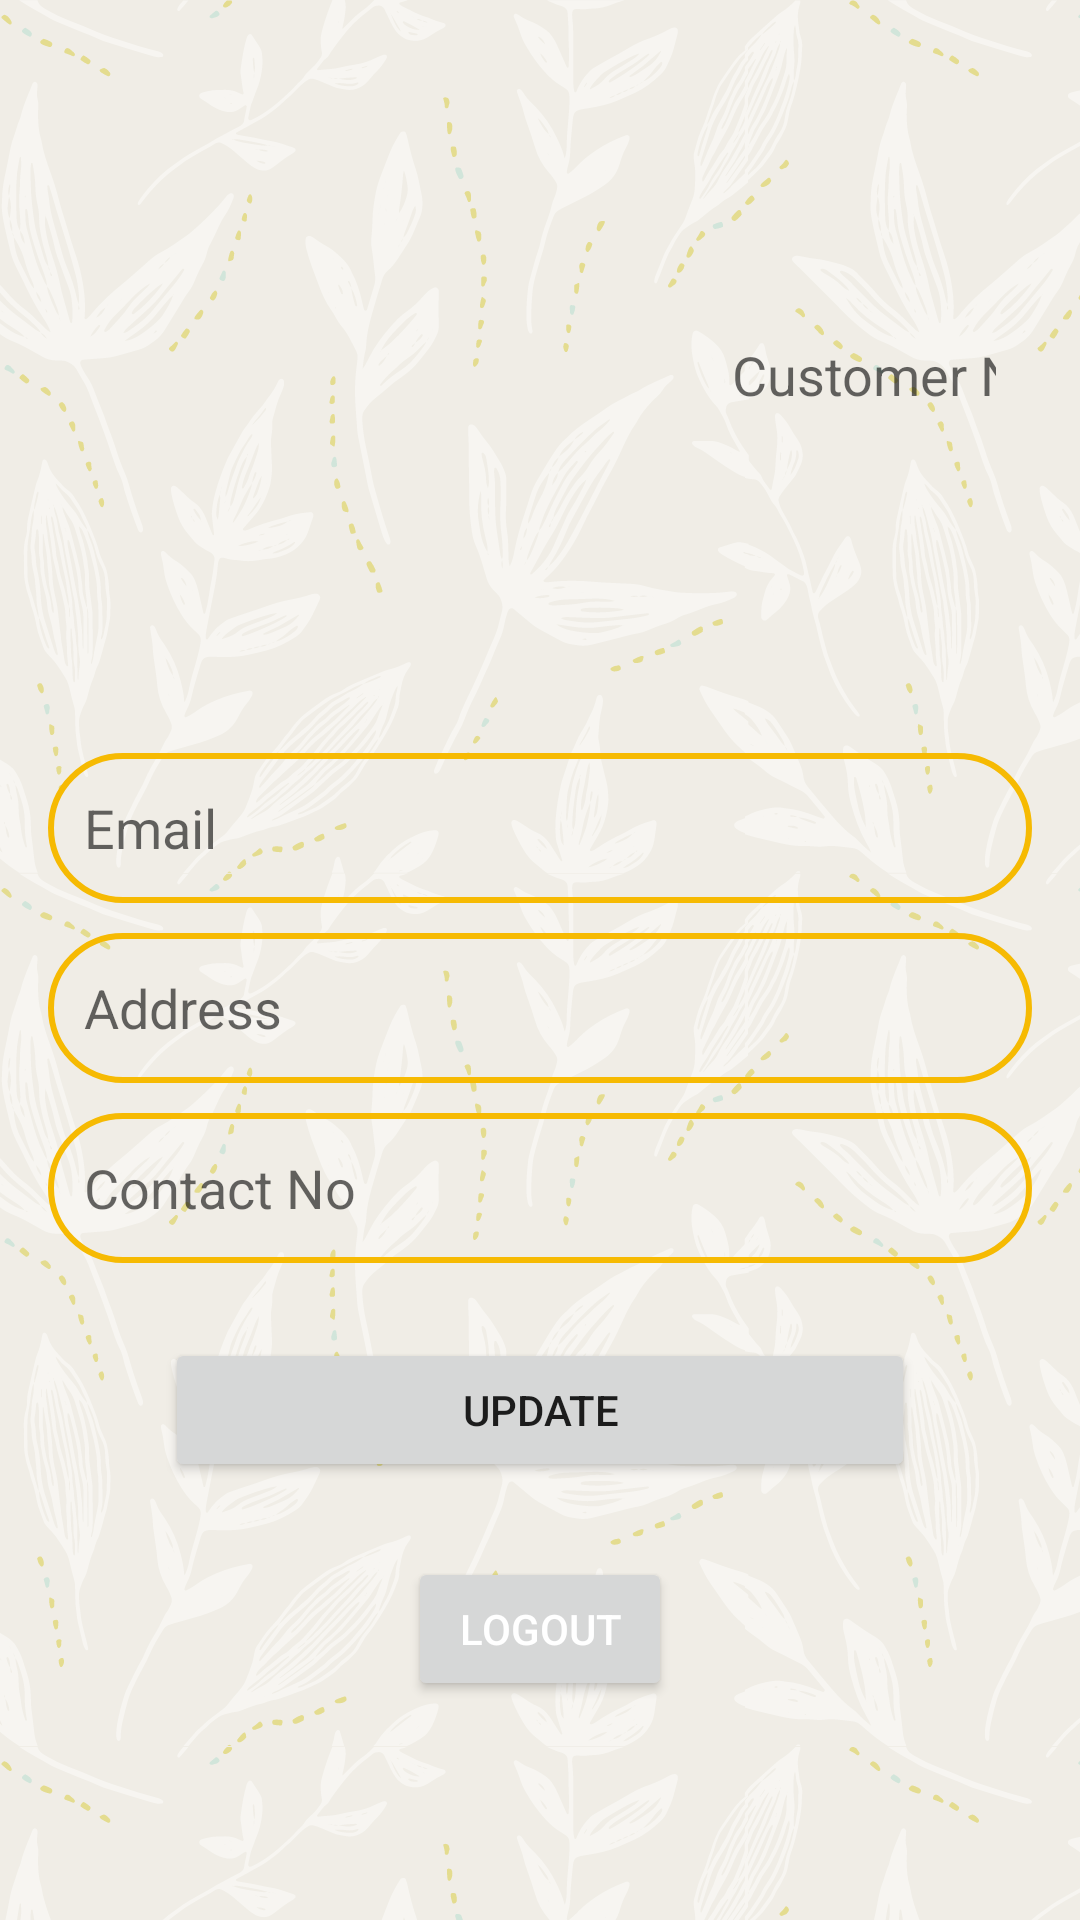

The Android layout XML behind this screen, and the referenced resources:
<!-- AndroidManifest.xml: application theme Theme.LIVO -->
<!-- res/layout/fragment_customer_profile.xml -->
<?xml version="1.0" encoding="utf-8"?>
<RelativeLayout xmlns:android="http://schemas.android.com/apk/res/android"
    xmlns:tools="http://schemas.android.com/tools"
    xmlns:app="http://schemas.android.com/apk/res-auto"
    android:layout_width="match_parent"
    android:layout_height="match_parent"
    android:orientation="vertical"
    android:background="@drawable/bg"
    tools:context=".customer.ProfileFragment">

    
    <LinearLayout
        android:id="@+id/pro_img"
        android:layout_width="match_parent"
        android:layout_height="200dp"
        android:layout_marginTop="25dp"
        android:padding="16dp"
        android:orientation="horizontal"
        android:gravity="center_vertical">

        <com.google.android.material.imageview.ShapeableImageView
            android:id="@+id/profile_image"
            android:layout_width="200dp"
            android:layout_height="200dp"
            android:contentDescription="@string/profile"
            android:src="@drawable/baseline_image_24"
            app:shapeAppearanceOverlay="@style/roundimageView"
            android:scaleType="centerCrop"
            android:layout_marginEnd="16dp" />

        <EditText
            android:id="@+id/profile_Name"
            android:layout_width="0dp"
            android:layout_height="wrap_content"
            android:layout_weight="1"
            android:hint="Customer Name"
            android:inputType="text"
            android:textSize="18sp"
            android:padding="12dp"
            android:background="@android:color/transparent" />
    </LinearLayout>

    
    <LinearLayout
        android:layout_width="match_parent"
        android:layout_height="wrap_content"
        android:layout_marginTop="225dp"
        android:padding="16dp"
        android:orientation="vertical">

        <EditText
            android:id="@+id/profile_email"
            android:layout_width="match_parent"
            android:layout_height="50dp"
            android:background="@drawable/gold_border"
            android:hint="Email"
            android:textColor="@color/black"
            android:padding="12dp"
            android:layout_marginTop="10dp" />

        <EditText
            android:id="@+id/profile_address"
            android:layout_width="match_parent"
            android:layout_height="50dp"
            android:background="@drawable/gold_border"
            android:hint="Address"
            android:textColor="@color/black"
            android:padding="12dp"
            android:layout_marginTop="10dp" />

        <EditText
            android:id="@+id/profile_contact"
            android:layout_width="match_parent"
            android:layout_height="50dp"
            android:background="@drawable/gold_border"
            android:hint="Contact No"
            android:textColor="@color/black"
            android:padding="12dp"
            android:layout_marginTop="10dp" />

        
        <Button
            android:id="@+id/updateProfileButton"
            android:layout_width="250dp"
            android:layout_height="wrap_content"
            android:layout_gravity="center"
            android:text="Update"
            android:layout_marginTop="25dp" />

        
        <Button
            android:id="@+id/btn_logout"
            android:layout_width="wrap_content"
            android:layout_height="wrap_content"
            android:text="Logout"
            android:layout_gravity="center"
            android:layout_marginTop="25dp"
            android:padding="12dp"
            android:textColor="@color/white" />
    </LinearLayout>

</RelativeLayout>
<!-- resources referenced by this layout -->
<resources>
  <color name="black">#FF000000</color>
  <color name="white">#FFFFFFFF</color>
  <!-- drawable bg: png bitmap (drawable, 325149 bytes) -->
  <!-- drawable gold_border (drawable) -->
  <?xml version="1.0" encoding="utf-8"?>
  <shape xmlns:android="http://schemas.android.com/apk/res/android"
      android:shape="rectangle">
  
      <stroke
          android:width="2dp"
          android:color="@color/gold"/>
      <corners
          android:radius="30dp"/>
  </shape>
  <string name="profile">profile</string>
  <style name="roundimageView" parent="">
          <item name="cornerFamily"> rounded</item>
          <item name="cornerSize">20dp</item>
          <item name="color">@color/gold</item>
      </style>
  <style name="Theme.LIVO" parent="Base.Theme.LIVO" />
  <color name="gold">#f6ba02</color>
  <style name="Base.Theme.LIVO" parent="Theme.MaterialComponents.DayNight.NoActionBar">
          
          <item name="colorPrimary">@color/black</item>
          <item name="colorPrimaryVariant">@color/gold</item>
          <item name="colorOnPrimary">@color/white</item>
          
      </style>
</resources>
